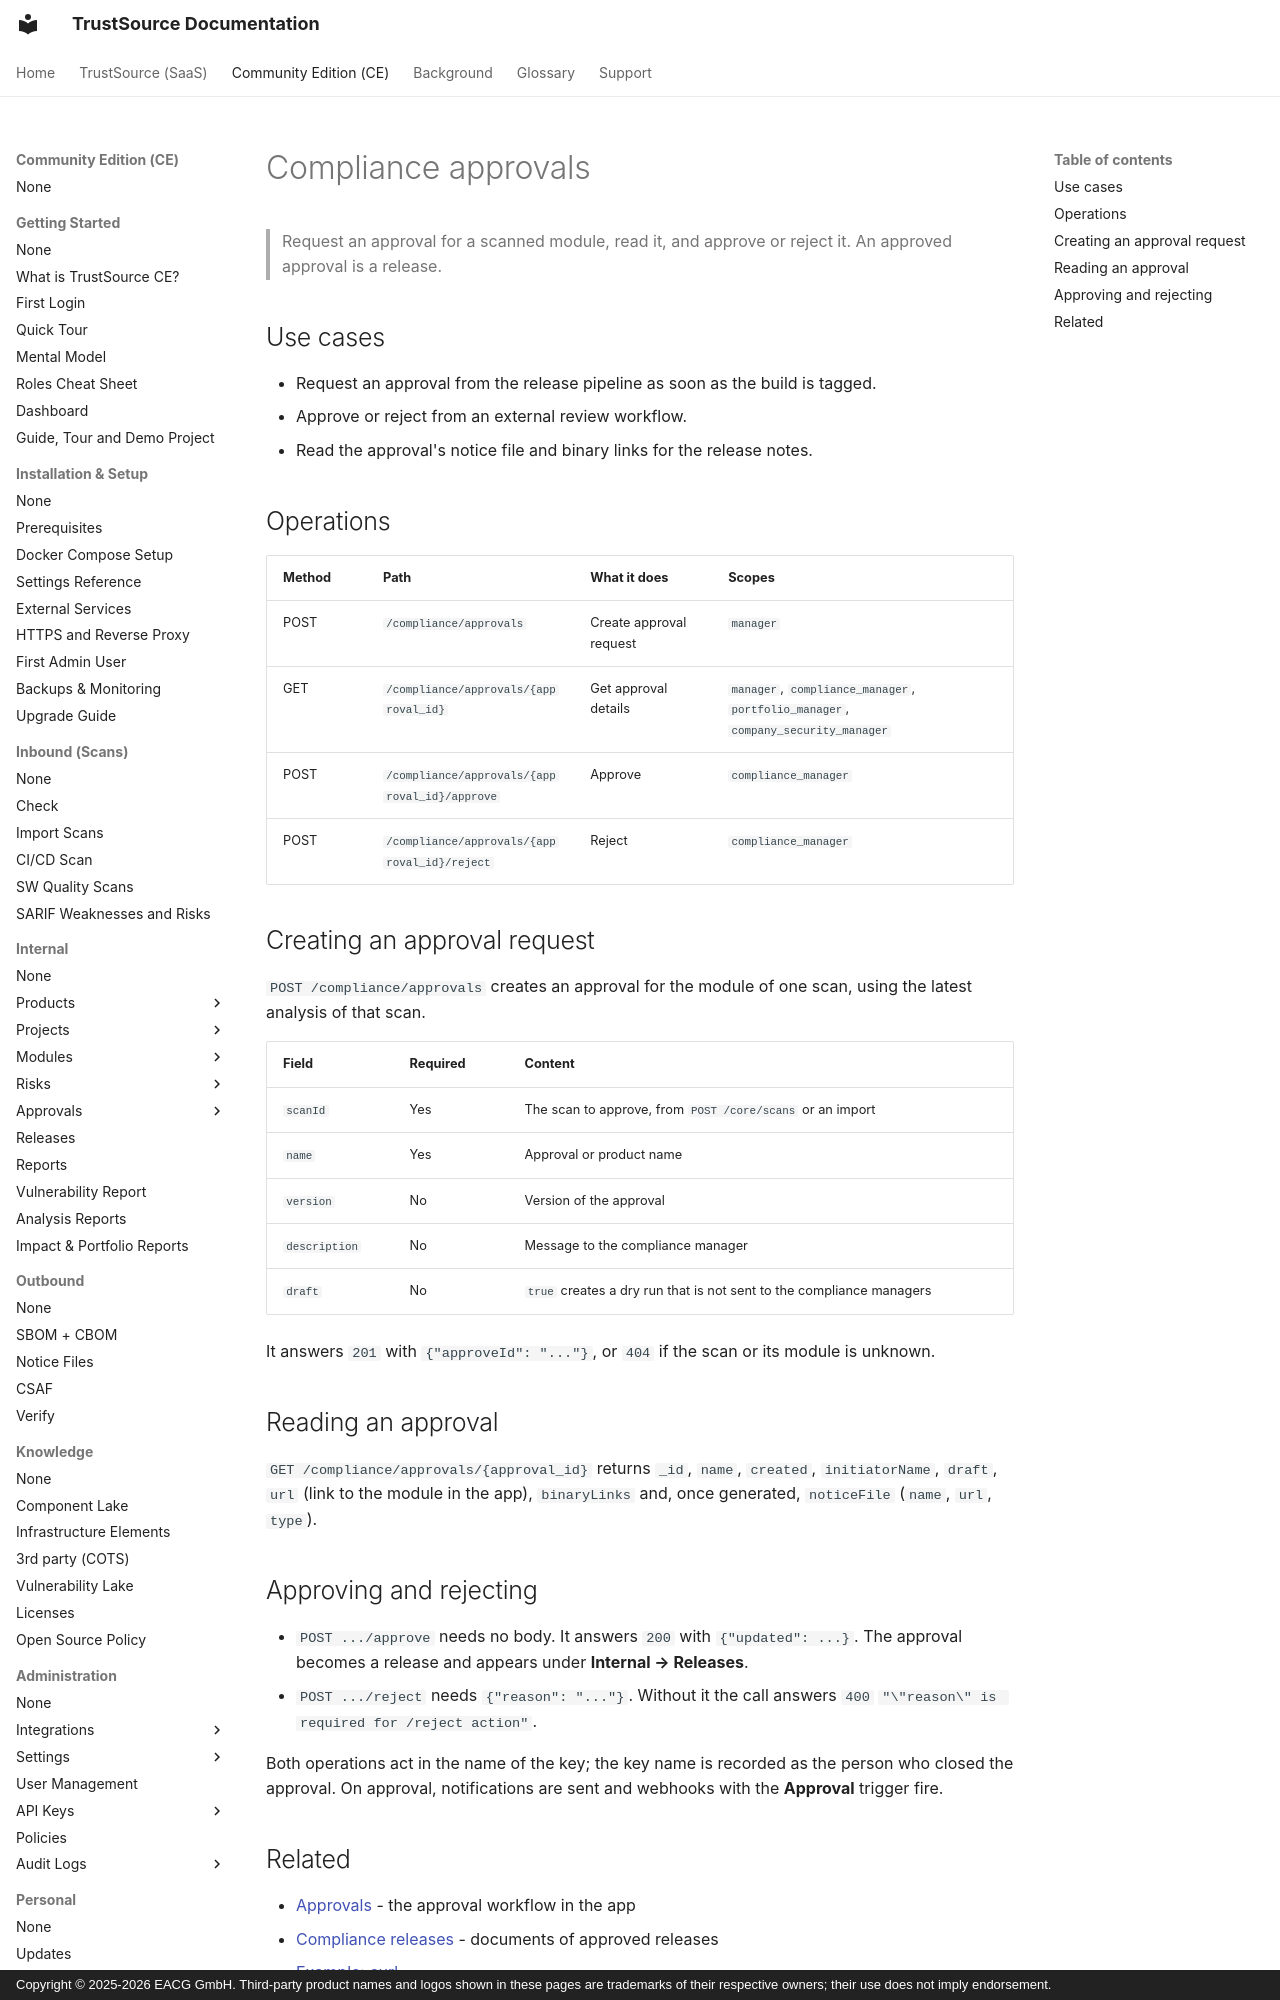

repository: TrustSource/ts-docs · page: ce/09-rest-api/endpoints/compliance-approvals/index.html · generator: mkdocs · copyright: Copyright © 2025-2026 EACG GmbH. Third-party product names and logos shown in these pages are trademarks of their respective owners; their use does not imply endorsement.

# Compliance approvals

> Request an approval for a scanned module, read it, and approve or reject it. An approved approval is a release.

## Use cases

- Request an approval from the release pipeline as soon as the build is tagged.
- Approve or reject from an external review workflow.
- Read the approval's notice file and binary links for the release notes.

## Operations

| Method | Path | What it does | Scopes |
|---|---|---|---|
| POST | `/compliance/approvals` | Create approval request | `manager` |
| GET | `/compliance/approvals/{approval_id}` | Get approval details | `manager`, `compliance_manager`, `portfolio_manager`, `company_security_manager` |
| POST | `/compliance/approvals/{approval_id}/approve` | Approve | `compliance_manager` |
| POST | `/compliance/approvals/{approval_id}/reject` | Reject | `compliance_manager` |
